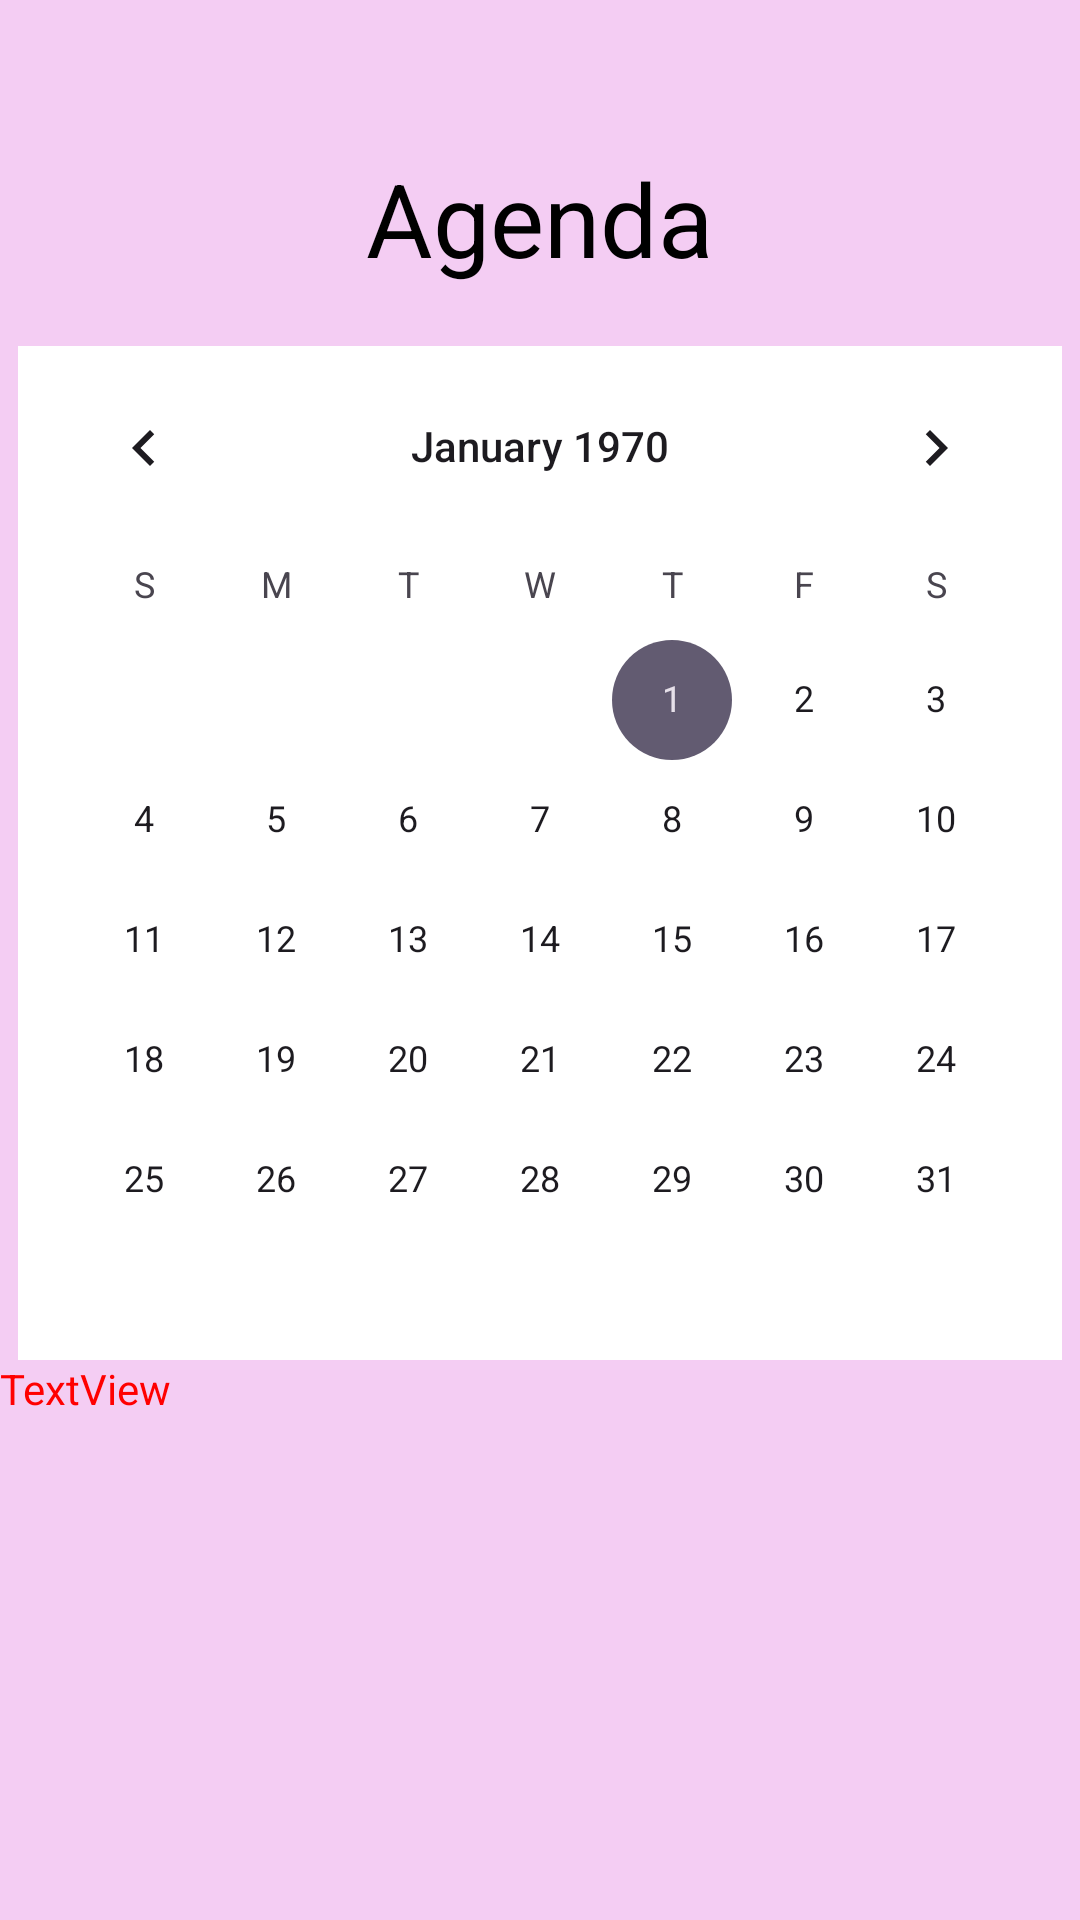

Android layout source for this screen:
<!-- AndroidManifest.xml: application theme Theme.AuMeow -->
<!-- res/layout/activity_pagina_de_agenda.xml -->
<?xml version="1.0" encoding="utf-8"?>
<LinearLayout xmlns:android="http://schemas.android.com/apk/res/android"
    xmlns:app="http://schemas.android.com/apk/res-auto"
    xmlns:tools="http://schemas.android.com/tools"
    android:layout_width="match_parent"
    android:layout_height="match_parent"
    android:background="@color/pink_bg"
    android:orientation="vertical"
    tools:context=".PaginaDeAgenda">

    <ImageView
        android:id="@+id/voltar_img_3"
        android:layout_width="70dp"
        android:layout_height="50dp"
        app:srcCompat="@drawable/baseline_arrow_back_24" />

    <TextView
        android:id="@+id/textView7"
        android:layout_width="wrap_content"
        android:layout_height="wrap_content"
        android:layout_gravity="center"
        android:text="Agenda"
        android:textColor="@color/black"
        android:textSize="34sp"
        app:layout_constraintEnd_toEndOf="parent"
        app:layout_constraintStart_toStartOf="parent"
        app:layout_constraintTop_toBottomOf="@+id/linearLayout3" />

    <Space
        android:layout_width="match_parent"
        android:layout_height="20dp" />

    <CalendarView
        android:id="@+id/calendarView"
        android:layout_width="wrap_content"
        android:layout_height="wrap_content"
        android:layout_gravity="center"
        android:background="@color/white"
        tools:layout_editor_absoluteX="26dp"
        tools:layout_editor_absoluteY="145dp"
        />

    <TextView
        android:id="@+id/teste_texto"
        android:layout_width="match_parent"
        android:layout_height="wrap_content"
        android:text="TextView"
        android:textAppearance="@style/TextAppearance.AppCompat.Body1"
        android:textColor="@color/red"
        android:textColorHighlight="@color/design_default_color_primary_dark"
        android:textColorHint="@color/cor_linha_txt"
        android:textColorLink="@color/design_default_color_secondary" />

</LinearLayout>
<!-- resources referenced by this layout -->
<resources>
  <color name="black">#FF000000</color>
  <color name="cor_linha_txt">#DB00FF</color>
  <color name="pink_bg">#F4CDF3</color>
  <color name="red">#FF0000</color>
  <color name="white">#FFFFFFFF</color>
  <style name="Theme.AuMeow" parent="Base.Theme.AuMeow">
          <item name="android:statusBarColor">@color/pink_btn</item>
          <item name="android:colorPrimary">@color/red</item>
  
      </style>
  <style name="Base.Theme.AuMeow" parent="Theme.Material3.DayNight.NoActionBar">
          
          
          <item name="android:colorPrimary">@color/black</item>
          <item name="android:statusBarColor">@color/white</item>
  
      </style>
  <color name="pink_btn">#E4A4E5</color>
</resources>
